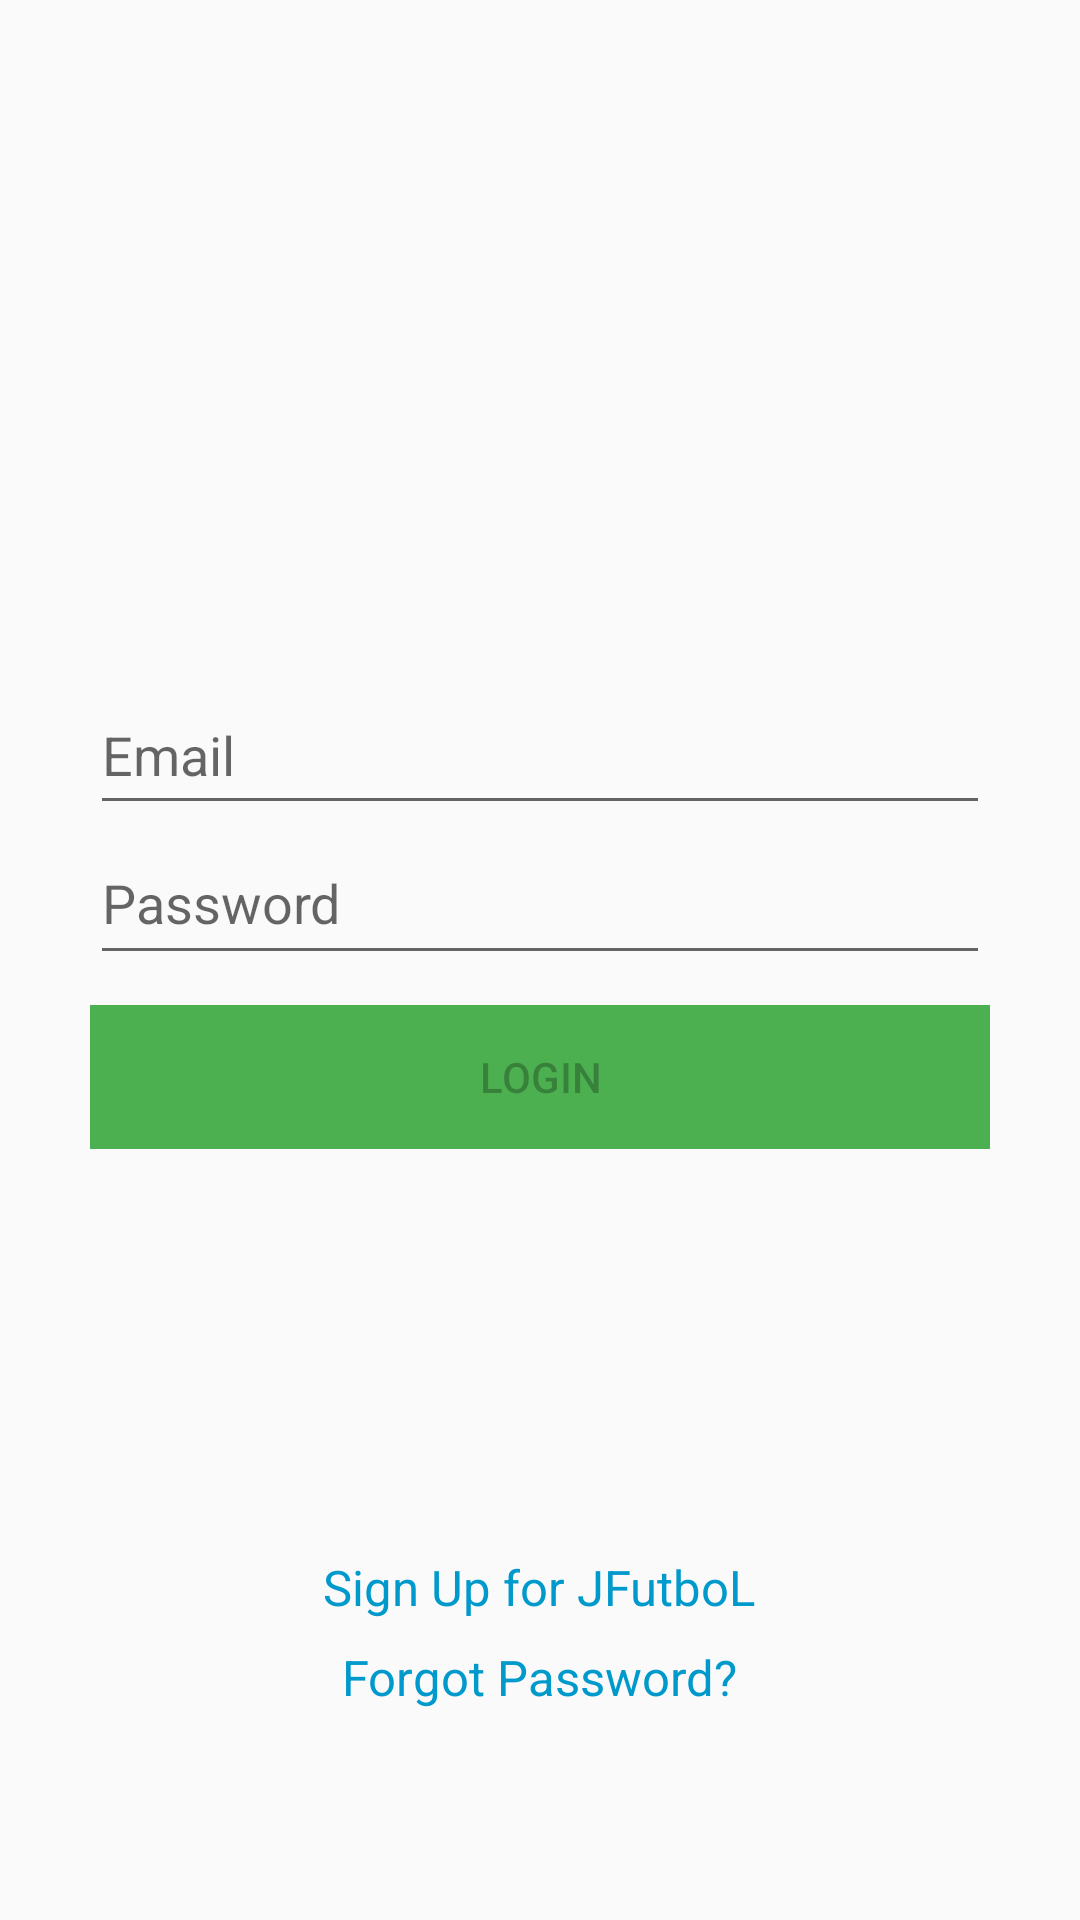

Write the Android layout XML for this screen, with the resource values it uses.
<!-- AndroidManifest.xml: application theme AppTheme -->
<!-- res/layout/activity_login.xml -->
<android.support.design.widget.CoordinatorLayout xmlns:android="http://schemas.android.com/apk/res/android"
    xmlns:app="http://schemas.android.com/apk/res-auto"
    xmlns:tools="http://schemas.android.com/tools"
    android:layout_width="match_parent"
    android:layout_height="fill_parent"
    android:orientation="vertical"
    android:weightSum="1"
    android:id="@+id/RLLogin">

    <RelativeLayout
       android:layout_width="fill_parent"
       android:layout_height="fill_parent"
        android:padding="30dp">

    <ImageView
        android:layout_width="190dp"
        android:layout_height="85dp"
        android:id="@+id/logo"
        android:src="@drawable/icon_logo"
        android:layout_gravity="center_horizontal"
        android:layout_centerHorizontal="true"
        android:layout_marginTop="80dp"
        android:layout_marginBottom="30dp" />

    <EditText
        android:layout_width="match_parent"
        android:layout_height="50dp"
        android:id="@+id/txtEmail"
        android:layout_gravity="center_horizontal"
        android:hint="@string/hintEmail"
        android:inputType="textEmailAddress"
        android:layout_below="@+id/logo" />

    <EditText
        android:layout_width="match_parent"
        android:layout_height="50dp"
        android:inputType="textPassword"
        android:id="@+id/txtPassword"
        android:layout_gravity="center_horizontal"
        android:elegantTextHeight="true"
        android:hint="@string/hintPassword"
        android:layout_below="@+id/txtEmail"
        android:layout_marginBottom="10dp" />

    <LinearLayout
        android:orientation="vertical"
        android:layout_width="match_parent"
        android:layout_height="wrap_content"
        android:layout_gravity="right"
        android:gravity="right"
        android:layout_weight="1.13"
        android:layout_below="@+id/txtPassword"
        android:id="@+id/VLlogin"
        android:layout_marginBottom="30dp">

        <Button
            android:layout_width="fill_parent"
            android:layout_height="wrap_content"
            android:text="@string/btnLogin"
            android:id="@+id/btLogin"
            android:nestedScrollingEnabled="false"
            android:enabled="false"
            android:background="@color/primary" />

    </LinearLayout>

        <RelativeLayout
            android:layout_width="fill_parent"
            android:layout_height="fill_parent"
            android:layout_below="@+id/VLlogin"
            android:layout_alignParentBottom="false">

            <TextView
                android:layout_alignParentRight="false"
                android:layout_width="wrap_content"
                android:layout_height="wrap_content"
                android:textAppearance="?android:attr/textAppearanceSmall"
                android:text="@string/register_link"
                android:id="@+id/linkUserRegister"
                android:textColor="@android:color/holo_blue_dark"
                style="@style/Link"
                android:layout_gravity="center_horizontal"
                android:layout_centerHorizontal="true"
                android:layout_alignParentBottom="true"
                android:layout_marginBottom="70dp" />

            <TextView
                style="@style/Link"
                android:layout_width="wrap_content"
                android:layout_height="wrap_content"
                android:textAppearance="?android:attr/textAppearanceSmall"
                android:text="@string/forgot_password_link"
                android:id="@+id/linkForgotPassword"
                android:layout_gravity="center_horizontal"
                android:textColor="@android:color/holo_blue_dark"
                android:layout_centerHorizontal="true"
                android:layout_alignParentBottom="true"
                android:layout_marginBottom="40dp" />
        </RelativeLayout>

    </RelativeLayout>

</android.support.design.widget.CoordinatorLayout>
<!-- resources referenced by this layout -->
<resources>
  <color name="primary">#4CAF50</color>
  <string name="btnLogin">Login</string>
  <string name="forgot_password_link">Forgot Password?</string>
  <string name="hintEmail">Email</string>
  <string name="hintPassword">Password</string>
  <string name="register_link">Sign Up for JFutboL</string>
  <style name="Link">
          <item name="android:textSize">8pt</item>
      </style>
  <style name="AppTheme" parent="Theme.AppCompat.Light.DarkActionBar">
          <item name="colorPrimary">@color/primary</item>
          <item name="colorPrimaryDark">@color/primary_dark</item>
          <item name="colorAccent">@color/primary</item>
          <item name="android:textColorPrimaryInverse">@color/white</item>
      </style>
  <color name="primary_dark">#1B5E20</color>
  <color name="white">#ffffff</color>
</resources>
